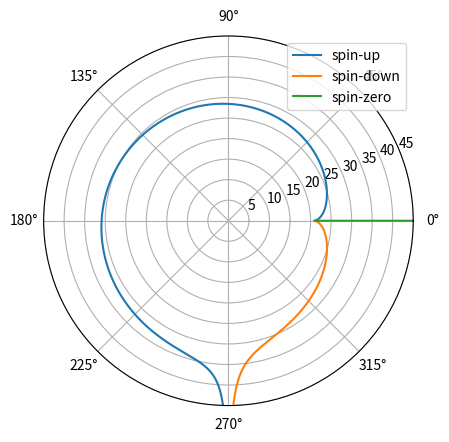

The script that saved this image:
import numpy as np
import matplotlib.pyplot as plt
from mpl_toolkits.mplot3d import Axes3D  

M = 10

hbar_m = 0.01

R = 21

dt = 0.01


def u(x):
    t = x[0]
    r = x[1]
    theta = x[2]
    phi = x[3]

    u_r = np.sqrt(2*(M*(1/r - 1/R) + 1/2))
    u_t = np.sqrt(r*(2*M + r * u_r**2 - r))/(-2*M + r)
    return np.array([u_t, u_r, 0, 0])


def dv_up(x):
    t = x[0]
    r = x[1]
    theta = x[2]
    phi = x[3]

    dv_r = hbar_m * (-1/16 * (np.cos(theta) - np.cos(3*theta)))
    dv_theta = hbar_m * (1/4 * (-2*M*r**3 - M*(2*M - r)**3 - r**5 * np.sqrt((-2*M + r)/r)*(2*M-r)**2 * (np.sin(theta)*np.sin(theta)**2 + 1)))/(r**4 * (2*M -r))

    return np.array([0,dv_r,dv_theta,0])


def dv_down(x):
    t = x[0]
    r = x[1]
    theta = x[2]
    phi = x[3]

    dv_r = hbar_m *  (1/16 * (np.cos(theta) - np.cos(3*theta)))
    dv_theta = hbar_m * (1/4 * (2*M*r**3 + M*(2*M - r)**3 + r**5 * np.sqrt((-2*M +r )/r) * (2*M-r)**2 *(np.sin(theta)*np.sin(theta)**2 + 1)))/(r**4 * (2*M -r))
    #dv_theta = - hbar_m * (1/4 * (-2*M*r**3 - M*(2*M - r)**3 - r**5 * np.sqrt((-2*M + r)/r)*(2*M-r)**2 * (np.sin(theta)*np.sin(theta)**2 + 1)))/(r**4 * (2*M -r))


    return np.array([0,dv_r,dv_theta,0])

def v_up(x):
    return u(x) + dv_up(x)

def v_down(x):
    return u(x) + dv_down(x)


x_0 = np.array([0,R,0,0])

x_spin_up = x_0
x_list_spin_up = [x_0]

x_spin_down = x_0
x_list_spin_down = [x_0]

x_spin_zero = x_0
x_list_spin_zero = [x_0]


for i in range(10000):
    x_spin_up = x_spin_up + v_up(x_spin_up)*dt
    x_spin_down = x_spin_down + v_down(x_spin_down)*dt
    x_spin_zero = x_spin_zero + u(x_spin_zero)*dt

    x_list_spin_up.append(x_spin_up)
    x_list_spin_down.append(x_spin_down)
    x_list_spin_zero.append(x_spin_zero)


x_list_spin_up = np.array(x_list_spin_up)
x_list_spin_down = np.array(x_list_spin_down)
x_list_spin_zero = np.array(x_list_spin_zero)

#t_list_spin_up = x_list_spin_up.T[0]
#t_list_spin_zero = x_list_spin_zero.T[0]

r_list_spin_up = x_list_spin_up.T[1]
r_list_spin_down = x_list_spin_down.T[1]
r_list_spin_zero = x_list_spin_zero.T[1]

theta_list_spin_up = x_list_spin_up.T[2]
theta_list_spin_down = x_list_spin_down.T[2]
theta_list_spin_zero = x_list_spin_zero.T[2]




fig, ax = plt.subplots(subplot_kw={'projection': 'polar'})
ax.plot( theta_list_spin_up, r_list_spin_up, label="spin-up")
ax.plot( theta_list_spin_down, r_list_spin_down, label="spin-down")
ax.plot( theta_list_spin_zero, r_list_spin_zero, label="spin-zero")
#ax.plot(np.array(theta_list_spin_zero), np.array(x_list_spin_zero), label="spin-zero")
ax.set_rmax(45)
#ax.set_thetamin(0)  
#ax.set_thetamax(np.pi)  
ax.grid(True)


#ax.set_title("A line plot on a polar axis", va='bottom')
#plt.show()
plt.legend()
plt.savefig("trajectory.png")